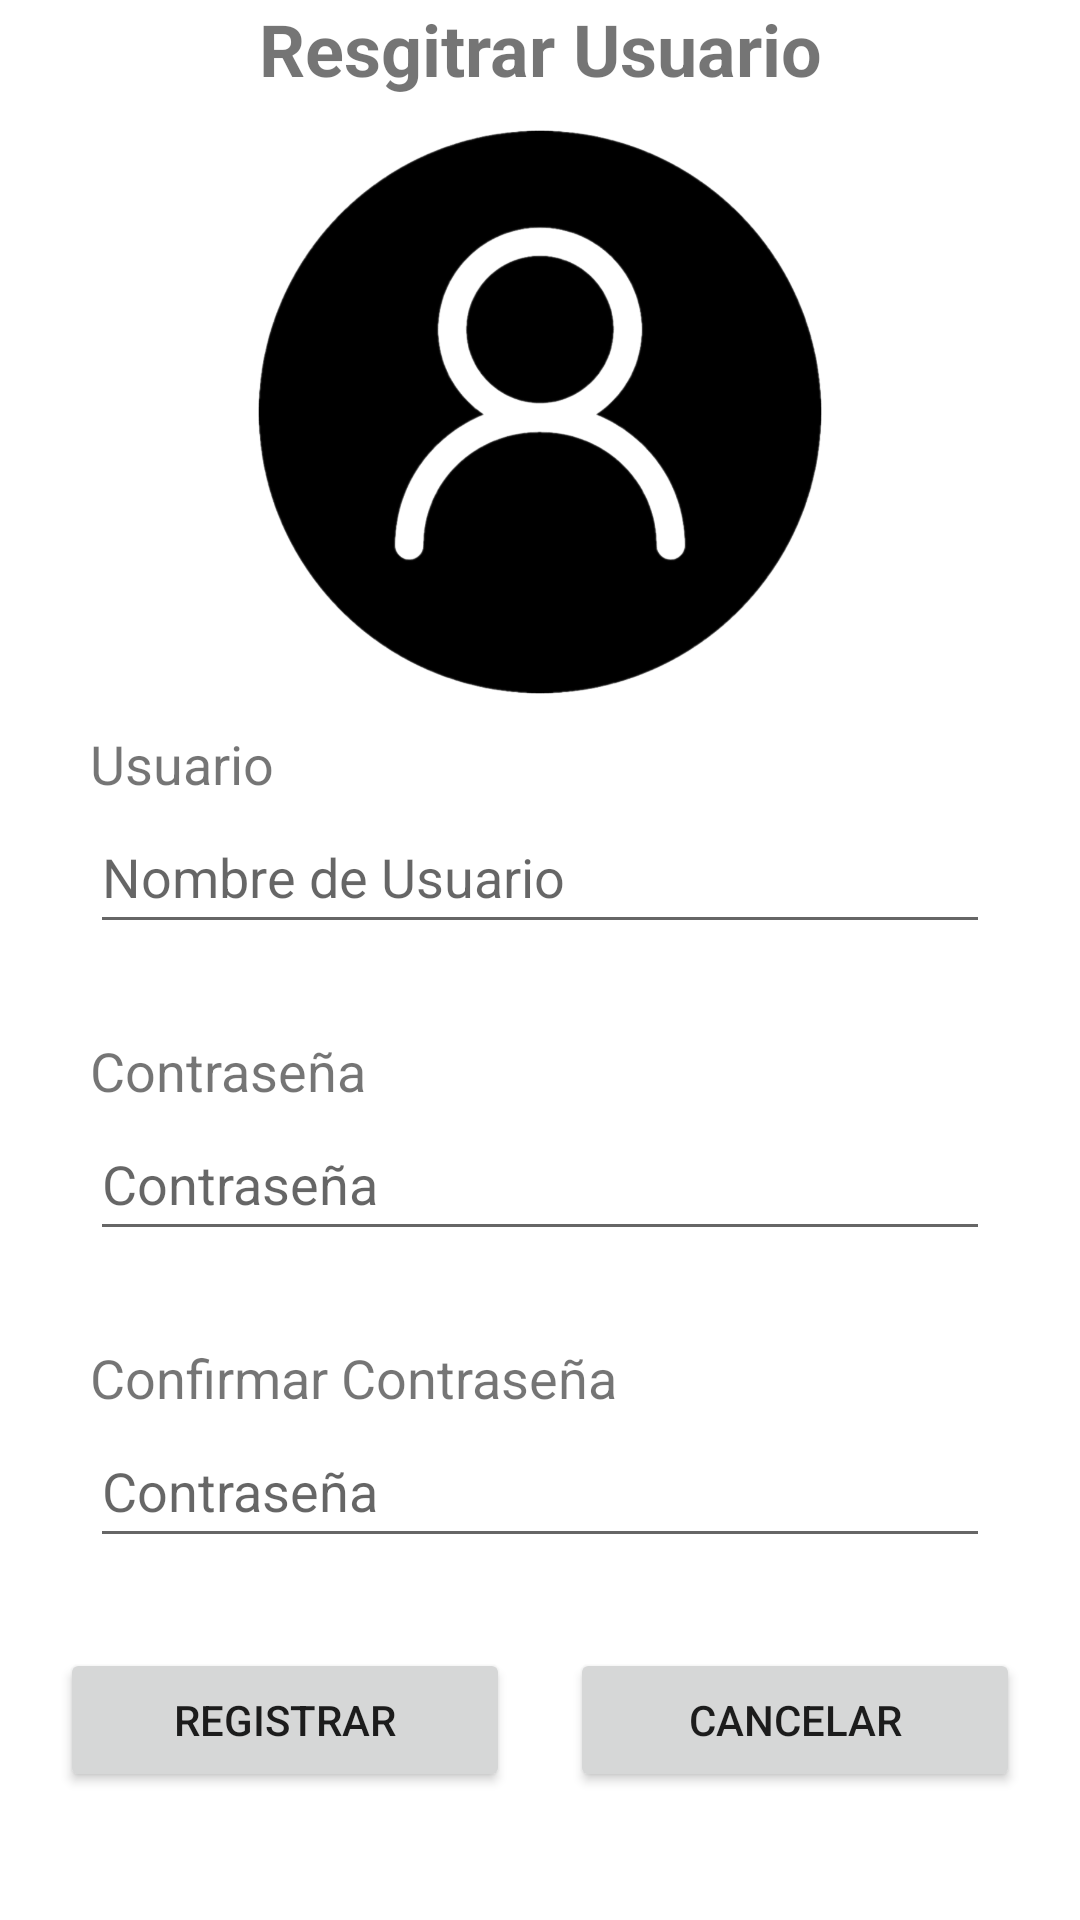

Write the Android layout XML for this screen, with the resource values it uses.
<!-- AndroidManifest.xml: application theme Theme.TrabajoFinal -->
<!-- res/layout/activity_register.xml -->
<?xml version="1.0" encoding="utf-8"?>
<LinearLayout xmlns:android="http://schemas.android.com/apk/res/android"
    xmlns:app="http://schemas.android.com/apk/res-auto"
    xmlns:tools="http://schemas.android.com/tools"
    android:layout_width="match_parent"
    android:layout_height="match_parent"
    android:orientation="vertical"
    tools:context=".RegisterActivity">

    <TextView
        android:id="@+id/textView4"
        android:layout_width="match_parent"
        android:layout_height="wrap_content"
        android:layout_marginBottom="10dp"
        android:gravity="center"
        android:text="Resgitrar Usuario"
        android:textSize="24dp"
        android:textStyle="bold" />

    <ImageView
        android:id="@+id/imageView2"
        android:layout_width="match_parent"
        android:layout_height="190dp"
        android:layout_marginBottom="10dp"
        app:srcCompat="@drawable/login" />

    <TextView
        android:id="@+id/textView5"
        android:layout_width="match_parent"
        android:layout_height="wrap_content"
        android:layout_marginStart="30dp"
        android:layout_marginEnd="30dp"
        android:text="Usuario"
        android:textSize="18dp" />

    <EditText
        android:id="@+id/etRegUser"
        android:layout_width="match_parent"
        android:layout_height="wrap_content"
        android:layout_marginStart="30dp"
        android:layout_marginEnd="30dp"
        android:layout_marginBottom="30dp"
        android:ems="10"
        android:hint="Nombre de Usuario"
        android:inputType="textPersonName"
        android:minHeight="48dp" />

    <TextView
        android:id="@+id/textView6"
        android:layout_width="match_parent"
        android:layout_height="wrap_content"
        android:layout_marginStart="30dp"
        android:layout_marginEnd="30dp"
        android:text="Contraseña"
        android:textSize="18dp" />

    <EditText
        android:id="@+id/etRegPassword"
        android:layout_width="match_parent"
        android:layout_height="wrap_content"
        android:layout_marginStart="30dp"
        android:layout_marginEnd="30dp"
        android:layout_marginBottom="30dp"
        android:ems="10"
        android:hint="Contraseña"
        android:inputType="textPassword"
        android:minHeight="48dp" />

    <TextView
        android:id="@+id/textView7"
        android:layout_width="match_parent"
        android:layout_height="wrap_content"
        android:layout_marginStart="30dp"
        android:layout_marginEnd="30dp"
        android:text="Confirmar Contraseña"
        android:textSize="18dp" />

    <EditText
        android:id="@+id/etRegPassword2"
        android:layout_width="match_parent"
        android:layout_height="wrap_content"
        android:layout_marginStart="30dp"
        android:layout_marginEnd="30dp"
        android:layout_marginBottom="30dp"
        android:ems="10"
        android:hint="Contraseña"
        android:inputType="textPassword"
        android:minHeight="48dp" />

    <LinearLayout
        android:layout_width="match_parent"
        android:layout_height="wrap_content"
        android:gravity="center_horizontal"
        android:orientation="horizontal">

        <Button
            android:id="@+id/btnRegistrar2"
            android:layout_width="150dp"
            android:layout_height="wrap_content"
            android:layout_marginEnd="20dp"
            android:layout_weight="0"
            android:text="Registrar" />

        <Button
            android:id="@+id/btnCancelar"
            android:layout_width="150dp"
            android:layout_height="wrap_content"
            android:layout_weight="0"
            android:text="Cancelar" />
    </LinearLayout>

</LinearLayout>
<!-- resources referenced by this layout -->
<resources>
  <!-- drawable login: png bitmap (drawable-v24, 111695 bytes) -->
  <style name="Theme.TrabajoFinal" parent="Theme.MaterialComponents.DayNight.DarkActionBar">
          
          <item name="colorPrimary">@color/purple_500</item>
          <item name="colorPrimaryVariant">@color/purple_700</item>
          <item name="colorOnPrimary">@color/white</item>
          
          <item name="colorSecondary">@color/teal_200</item>
          <item name="colorSecondaryVariant">@color/teal_700</item>
          <item name="colorOnSecondary">@color/black</item>
          
          <item name="android:statusBarColor" tools:targetApi="l">?attr/colorPrimaryVariant</item>
          
      </style>
  <!-- not gathered from this repository: default colours our renderer supplied (Android Studio template values) -->
  <color name="purple_500">#FF6200EE</color>
  <color name="purple_700">#FF3700B3</color>
  <color name="teal_200">#FF03DAC5</color>
  <color name="teal_700">#FF018786</color>
  <color name="black">#FF000000</color>
  <color name="white">#FFFFFFFF</color>
</resources>
